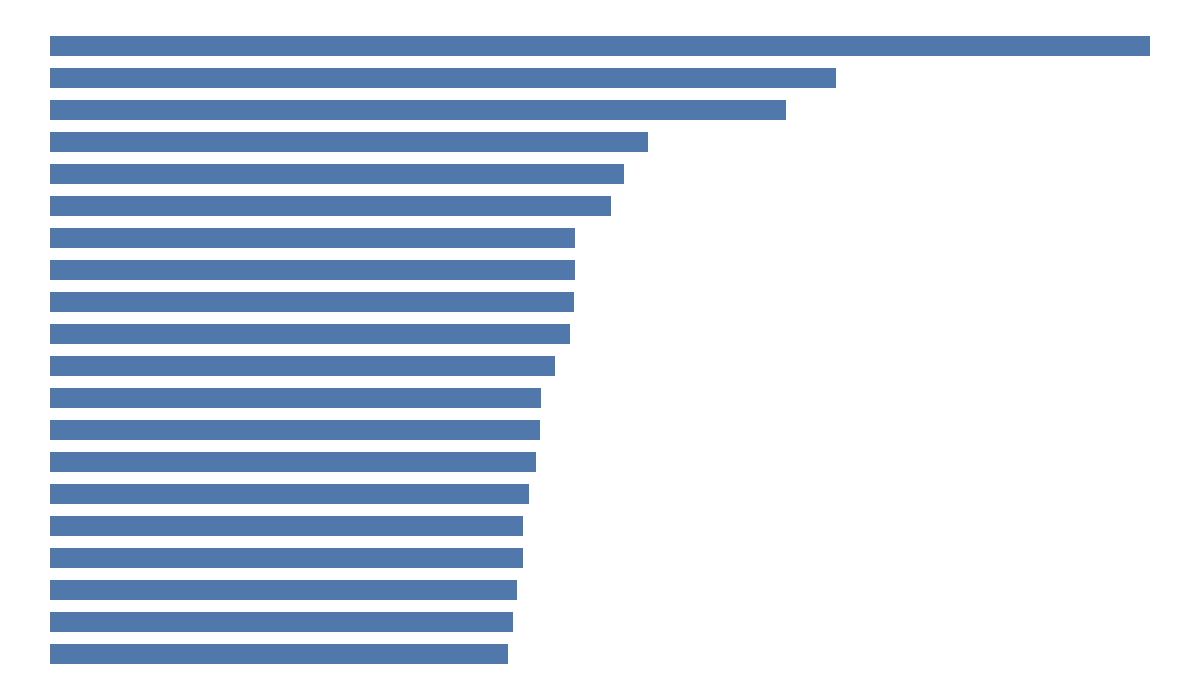

Values plotted in this chart, from the file beside it:
feature, importance, importance_percent
admissions, 3.889, 4.878
icu_roll_max_14, 2.782, 3.489
icu_roll_max_28, 2.603, 3.265
icu_roll_max_7, 2.114, 2.652
dow_cos, 2.033, 2.55
admissions_lag_7, 1.984, 2.489
dow_sin, 1.858, 2.331
icu_roll_mean_7, 1.858, 2.331
emergency_cases_roll_mean_7, 1.854, 2.326
day_of_year_sin, 1.84, 2.308
occupancy_lag_7, 1.786, 2.24
day_of_year, 1.737, 2.179
year, 1.735, 2.177
occupancy_lag_1, 1.719, 2.157
occupancy_roll_mean_7, 1.697, 2.129
icu_roll_std_7, 1.673, 2.099
icu_roll_std_28, 1.673, 2.099
icu_lag_21, 1.651, 2.071
icu_roll_mean_28, 1.639, 2.057
occupancy, 1.622, 2.035
day_of_year_cos, 1.594, 2
week_of_year, 1.592, 1.997
quarter, 1.577, 1.978
emergency_cases_lag_1, 1.516, 1.902
icu_roll_max_3, 1.485, 1.862
icu_roll_mean_14, 1.48, 1.856
discharges_lag_7, 1.47, 1.844
icu_roll_mean_3, 1.414, 1.774
discharges_roll_mean_7, 1.407, 1.765
discharges, 1.395, 1.75
icu_change_1, 1.384, 1.736
discharges_lag_1, 1.379, 1.73
admissions_roll_mean_7, 1.372, 1.722
icu_lag_7, 1.365, 1.712
day_of_month, 1.363, 1.709
icu_lag_1, 1.331, 1.669
emergency_cases_lag_7, 1.268, 1.591
icu_lag_2, 1.264, 1.586
icu_roll_std_3, 1.247, 1.564
month_cos, 1.212, 1.52
emergency_cases, 1.206, 1.512
month, 1.181, 1.482
day_of_week, 1.164, 1.46
icu_roll_std_14, 1.164, 1.46
month_sin, 1.145, 1.436
icu_lag_28, 1.125, 1.412
admissions_lag_1, 1.077, 1.351
icu_lag_3, 1.025, 1.286
icu_roll_min_3, 0.9704, 1.217
icu_lag_14, 0.9646, 1.21
icu_change_7, 0.833, 1.045
icu_roll_min_7, 0.0, 0.0
icu_roll_min_14, 0.0, 0.0
icu_roll_min_28, 0.0, 0.0
